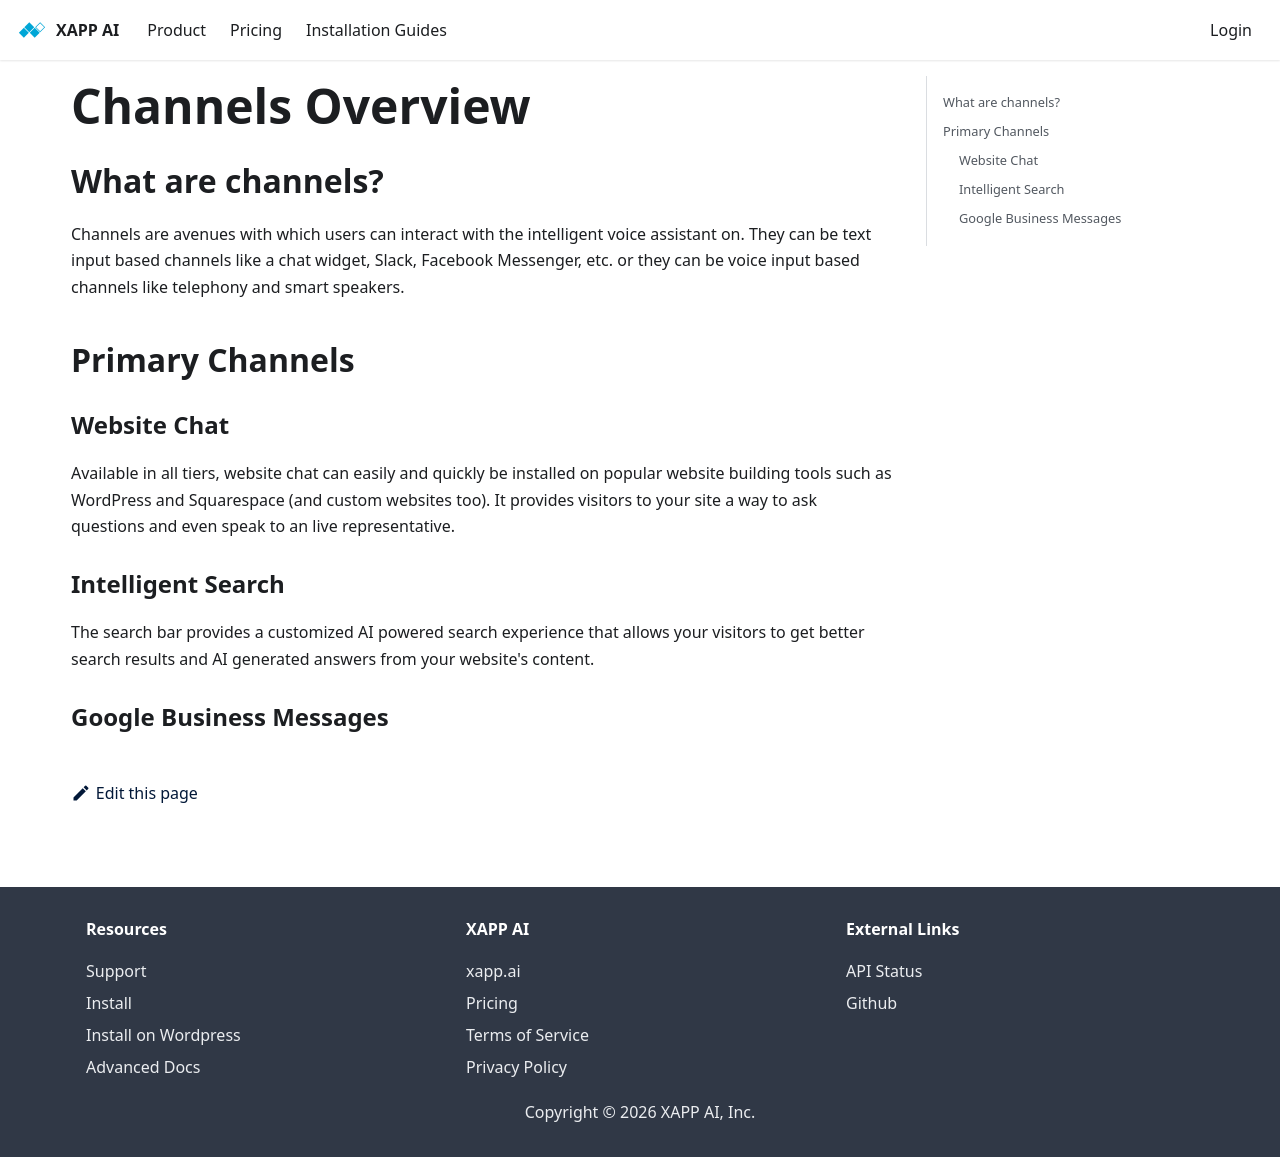

repository: xapp-ai/documentation · page: help/channels/index.html · generator: docusaurus

---
title: Channels Overview
sidebar_label: Overview
---

## What are channels?

Channels are avenues with which users can interact with the intelligent voice assistant on. They can be text input based channels like a chat widget, Slack, Facebook Messenger, etc. or they can be voice input based channels like telephony and smart speakers.

## Primary Channels

### Website Chat

Available in all tiers, website chat can easily and quickly be installed on popular website building tools such as WordPress and Squarespace (and custom websites too). It provides visitors to your site a way to ask questions and even speak to an live representative.

### Intelligent Search

The search bar provides a customized AI powered search experience that allows your visitors to get better search results and AI generated answers from your website's content.

### Google Business Messages
